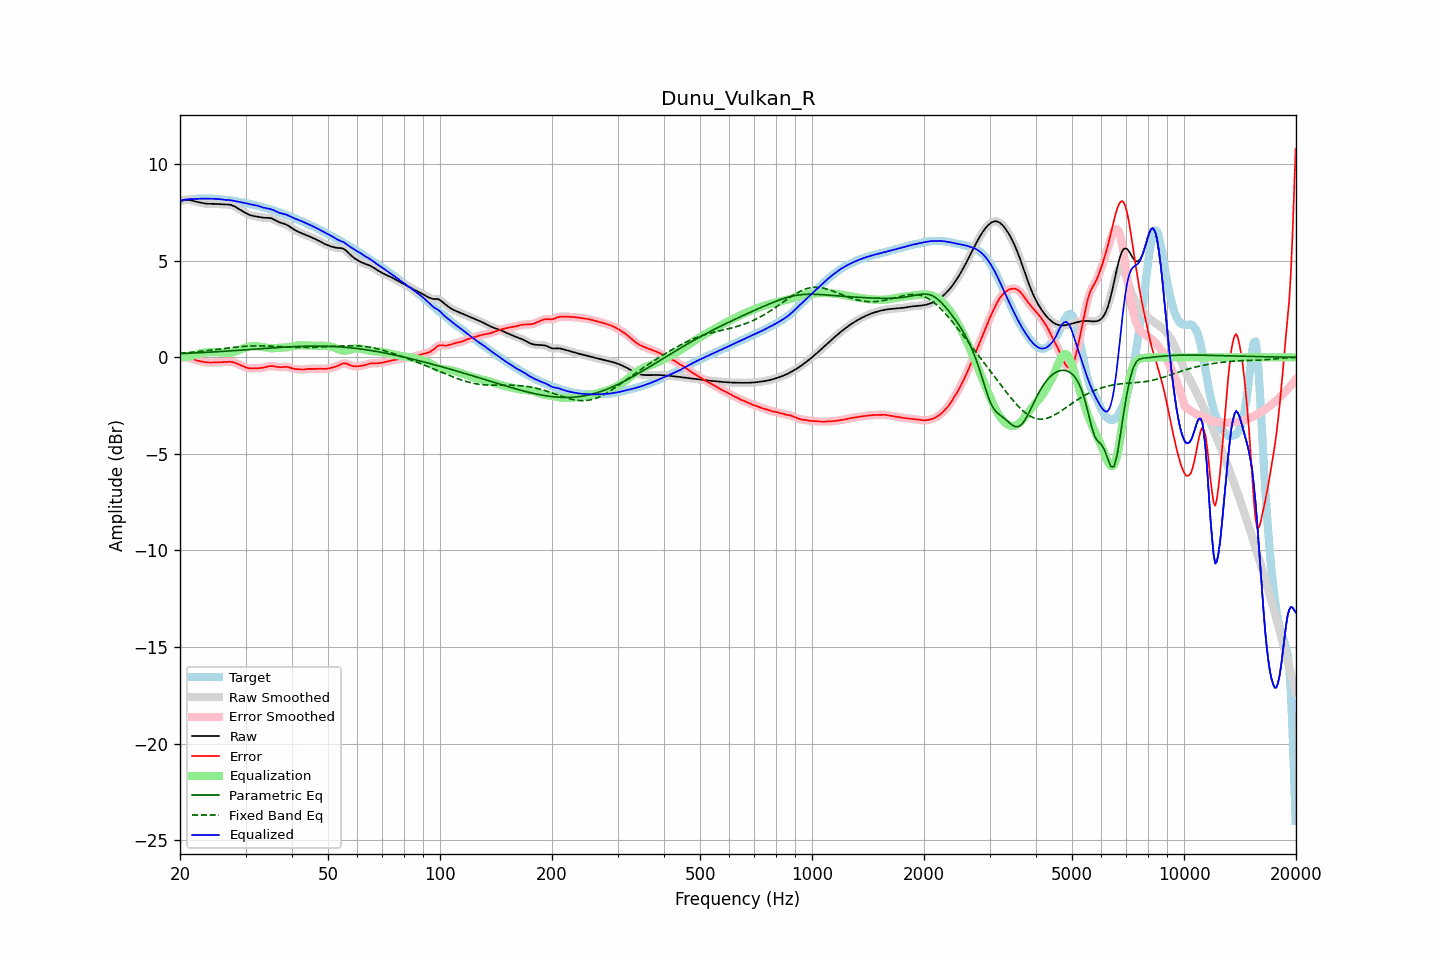

Values plotted in this chart, from the file beside it:
frequency, raw, error, smoothed, error_smoothed, equalization, parametric_eq, fixed_band_eq, equalized_raw, equalized_smoothed, target
20.00, 8.09, -0.04, 8.08, -0.04, 0.02, 0.19, 0.21, 8.11, 8.10, 8.12
20.20, 8.11, -0.03, 8.11, -0.02, 0.02, 0.19, 0.22, 8.12, 8.13, 8.13
20.40, 8.12, -0.02, 8.13, -0.01, 0.02, 0.20, 0.22, 8.14, 8.15, 8.14
20.61, 8.14, -0.01, 8.14, -0.01, 0.02, 0.20, 0.23, 8.16, 8.16, 8.15
20.81, 8.15, -0.01, 8.15, -0.01, 0.03, 0.20, 0.24, 8.18, 8.18, 8.16
21.02, 8.15, -0.02, 8.15, -0.02, 0.04, 0.21, 0.24, 8.19, 8.19, 8.17
21.23, 8.14, -0.03, 8.14, -0.04, 0.05, 0.21, 0.25, 8.19, 8.19, 8.18
21.44, 8.13, -0.06, 8.12, -0.06, 0.06, 0.22, 0.26, 8.19, 8.19, 8.19
21.66, 8.10, -0.09, 8.10, -0.09, 0.09, 0.22, 0.27, 8.19, 8.19, 8.20
21.87, 8.08, -0.12, 8.08, -0.12, 0.12, 0.22, 0.27, 8.20, 8.20, 8.20
22.09, 8.06, -0.15, 8.06, -0.15, 0.14, 0.23, 0.28, 8.20, 8.20, 8.21
22.31, 8.04, -0.17, 8.04, -0.17, 0.17, 0.23, 0.29, 8.21, 8.21, 8.21
22.54, 8.02, -0.20, 8.02, -0.20, 0.19, 0.24, 0.30, 8.21, 8.21, 8.22
22.76, 8.00, -0.21, 8.00, -0.21, 0.21, 0.24, 0.31, 8.22, 8.22, 8.22
22.99, 7.99, -0.23, 7.99, -0.23, 0.23, 0.25, 0.32, 8.22, 8.22, 8.22
23.22, 7.97, -0.24, 7.97, -0.24, 0.24, 0.25, 0.33, 8.22, 8.22, 8.22
23.45, 7.96, -0.26, 7.96, -0.26, 0.26, 0.25, 0.34, 8.22, 8.22, 8.22
23.69, 7.95, -0.27, 7.95, -0.27, 0.26, 0.26, 0.35, 8.21, 8.22, 8.22
23.92, 7.95, -0.27, 7.95, -0.27, 0.27, 0.26, 0.36, 8.21, 8.21, 8.22
24.16, 7.94, -0.27, 7.94, -0.27, 0.27, 0.27, 0.37, 8.21, 8.21, 8.22
24.40, 7.94, -0.27, 7.94, -0.27, 0.27, 0.27, 0.38, 8.21, 8.21, 8.21
24.65, 7.94, -0.27, 7.94, -0.27, 0.27, 0.28, 0.39, 8.21, 8.21, 8.21
24.89, 7.94, -0.26, 7.94, -0.26, 0.27, 0.28, 0.40, 8.21, 8.21, 8.20
25.14, 7.94, -0.26, 7.94, -0.26, 0.26, 0.29, 0.41, 8.20, 8.20, 8.20
25.39, 7.93, -0.26, 7.93, -0.26, 0.26, 0.29, 0.42, 8.19, 8.19, 8.19
25.65, 7.93, -0.25, 7.93, -0.25, 0.25, 0.30, 0.43, 8.18, 8.18, 8.18
25.91, 7.92, -0.25, 7.92, -0.25, 0.25, 0.30, 0.44, 8.17, 8.17, 8.17
26.16, 7.92, -0.25, 7.92, -0.25, 0.24, 0.31, 0.45, 8.16, 8.16, 8.16
26.43, 7.91, -0.24, 7.91, -0.24, 0.24, 0.31, 0.46, 8.15, 8.15, 8.16
26.69, 7.91, -0.24, 7.91, -0.23, 0.23, 0.32, 0.47, 8.15, 8.15, 8.15
26.96, 7.91, -0.23, 7.91, -0.23, 0.23, 0.33, 0.48, 8.14, 8.14, 8.14
27.23, 7.90, -0.23, 7.90, -0.23, 0.24, 0.33, 0.49, 8.14, 8.14, 8.13
27.50, 7.88, -0.24, 7.88, -0.24, 0.25, 0.34, 0.50, 8.13, 8.13, 8.12
27.77, 7.85, -0.25, 7.85, -0.25, 0.26, 0.34, 0.51, 8.11, 8.11, 8.10
28.05, 7.81, -0.28, 7.81, -0.28, 0.28, 0.35, 0.52, 8.09, 8.09, 8.09
28.33, 7.76, -0.31, 7.76, -0.31, 0.31, 0.35, 0.53, 8.07, 8.08, 8.07
28.62, 7.71, -0.34, 7.71, -0.34, 0.34, 0.36, 0.54, 8.06, 8.06, 8.06
28.90, 7.66, -0.38, 7.66, -0.38, 0.38, 0.37, 0.55, 8.04, 8.04, 8.04
29.19, 7.61, -0.42, 7.61, -0.42, 0.42, 0.37, 0.55, 8.03, 8.03, 8.03
29.48, 7.56, -0.45, 7.56, -0.45, 0.45, 0.38, 0.56, 8.02, 8.02, 8.02
29.78, 7.51, -0.49, 7.51, -0.49, 0.49, 0.38, 0.57, 8.00, 8.00, 8.00
30.08, 7.47, -0.52, 7.46, -0.52, 0.52, 0.39, 0.57, 7.98, 7.98, 7.99
30.38, 7.42, -0.55, 7.42, -0.55, 0.54, 0.39, 0.58, 7.96, 7.96, 7.97
30.68, 7.38, -0.57, 7.38, -0.56, 0.56, 0.40, 0.58, 7.94, 7.94, 7.95
30.99, 7.35, -0.57, 7.35, -0.57, 0.57, 0.41, 0.58, 7.92, 7.92, 7.93
31.30, 7.33, -0.57, 7.33, -0.58, 0.58, 0.41, 0.59, 7.91, 7.91, 7.90
31.61, 7.31, -0.57, 7.31, -0.57, 0.58, 0.42, 0.59, 7.89, 7.89, 7.88
31.93, 7.30, -0.57, 7.30, -0.57, 0.58, 0.42, 0.59, 7.88, 7.87, 7.87
32.24, 7.28, -0.57, 7.28, -0.57, 0.57, 0.43, 0.59, 7.86, 7.86, 7.85
32.57, 7.27, -0.56, 7.27, -0.56, 0.56, 0.44, 0.59, 7.83, 7.83, 7.83
32.89, 7.25, -0.56, 7.25, -0.56, 0.55, 0.44, 0.59, 7.80, 7.80, 7.81
33.22, 7.24, -0.55, 7.24, -0.55, 0.54, 0.45, 0.59, 7.78, 7.78, 7.79
33.55, 7.23, -0.53, 7.23, -0.53, 0.52, 0.45, 0.59, 7.75, 7.75, 7.76
33.89, 7.23, -0.51, 7.23, -0.51, 0.50, 0.46, 0.59, 7.73, 7.73, 7.73
34.23, 7.22, -0.49, 7.23, -0.49, 0.49, 0.47, 0.58, 7.71, 7.71, 7.71
34.57, 7.22, -0.47, 7.22, -0.47, 0.48, 0.47, 0.58, 7.70, 7.70, 7.69
34.92, 7.21, -0.45, 7.21, -0.46, 0.47, 0.48, 0.58, 7.68, 7.68, 7.67
35.27, 7.19, -0.45, 7.19, -0.45, 0.47, 0.48, 0.57, 7.66, 7.66, 7.64
35.62, 7.16, -0.46, 7.15, -0.46, 0.47, 0.49, 0.57, 7.63, 7.62, 7.62
35.97, 7.11, -0.47, 7.11, -0.47, 0.47, 0.50, 0.56, 7.59, 7.59, 7.58
... 635 more rows
